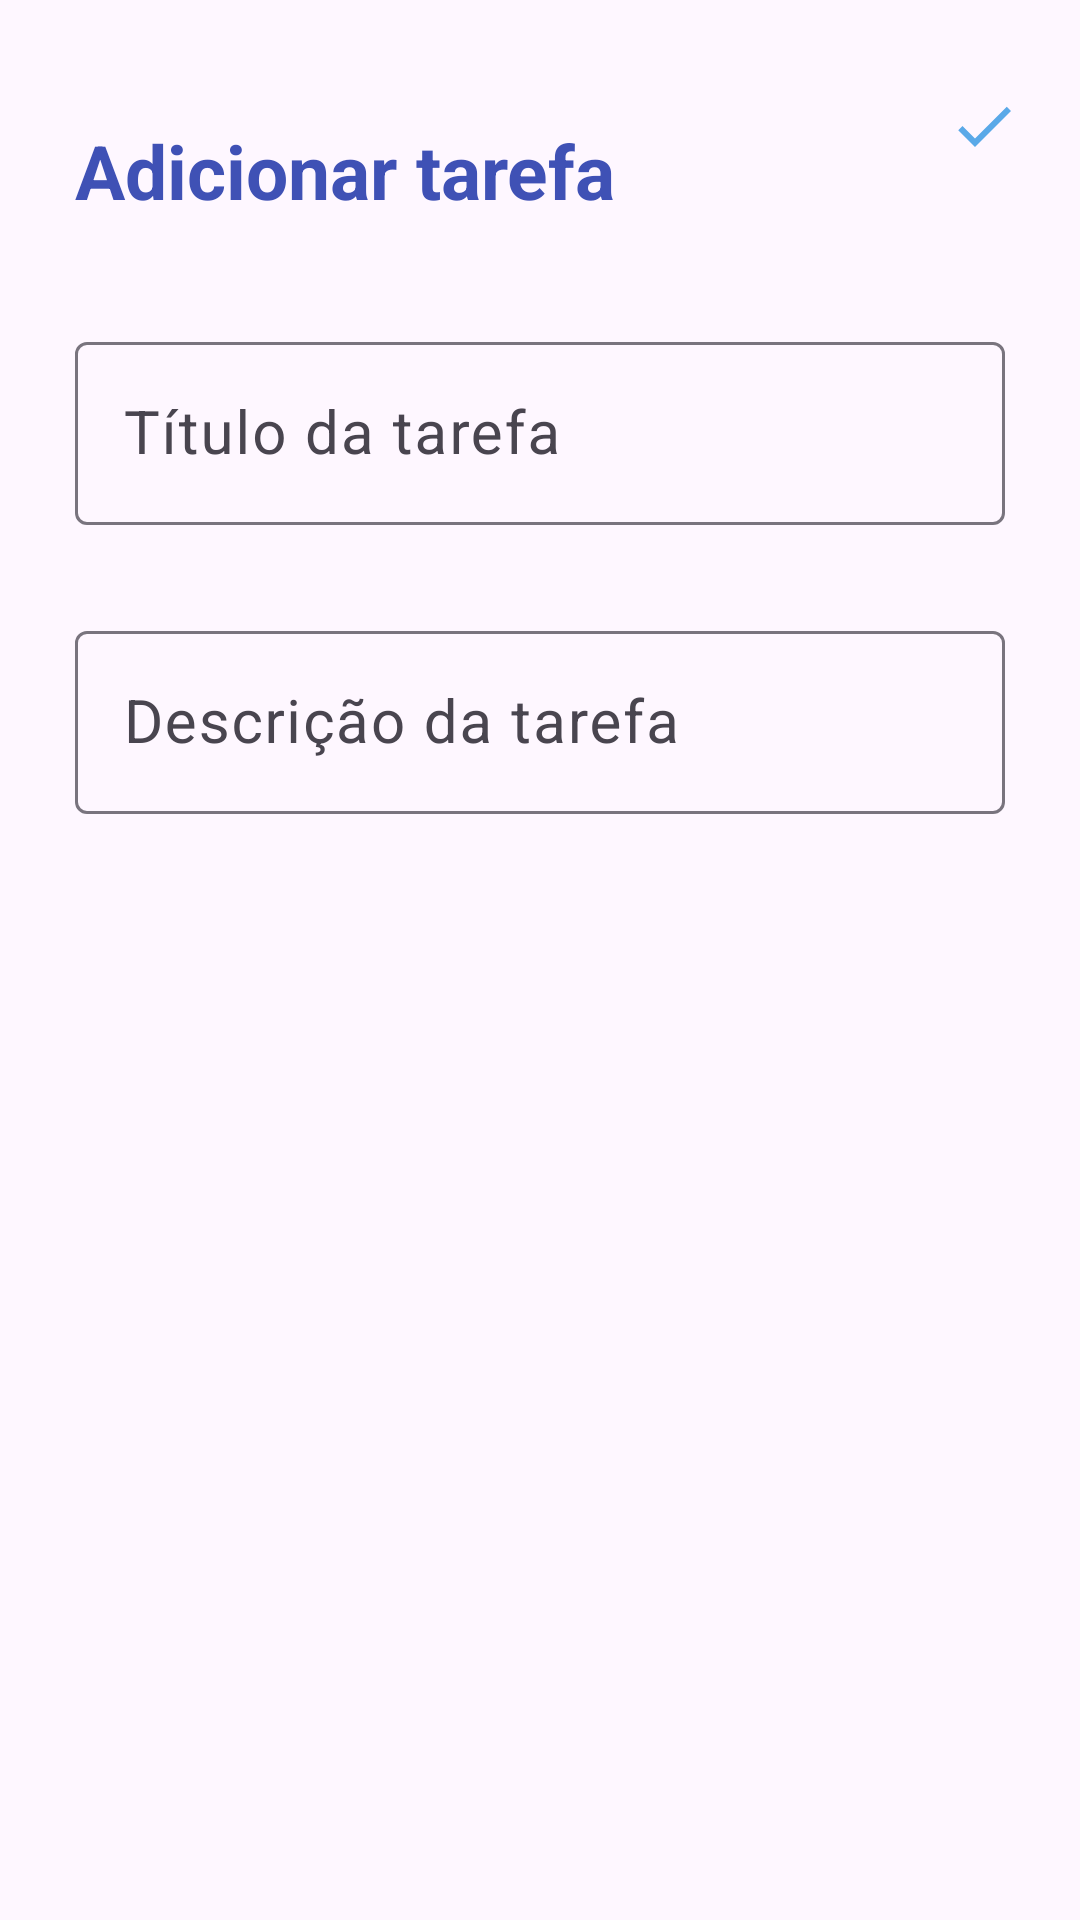

Produce the Android XML layout that renders to this screen, including the resource entries it uses.
<!-- AndroidManifest.xml: application theme Theme.MyTODOApp -->
<!-- res/layout/activity_adicionar_tarefa.xml -->
<?xml version="1.0" encoding="utf-8"?>
<RelativeLayout
    xmlns:android="http://schemas.android.com/apk/res/android"
    xmlns:app="http://schemas.android.com/apk/res-auto"
    xmlns:tools="http://schemas.android.com/tools"
    android:id="@+id/main"
    android:layout_width="match_parent"
    android:layout_height="match_parent"
    android:orientation="vertical"
    android:padding="15dp"
    tools:context=".AdicionarTarefaActivity">

   <TextView
       android:id="@+id/tktAdicionarTarefa"
       android:text="@string/tktAdicionarTarefa"
       android:textStyle="bold"
       android:layout_width="wrap_content"
       android:layout_height="wrap_content"
       android:layout_alignParentTop="true"
       android:layout_marginTop="15dp"
       android:textColor="@color/azul"
       android:textSize="25sp"
       android:padding="10dp"/>

    <ImageView
        android:id="@+id/ivSalvarTarefa"
        android:src="@drawable/ic_check"
        android:layout_alignTop="@+id/tktAdicionarTarefa"
        android:layout_alignParentEnd="true"
        android:layout_marginEnd="5dp"
        android:layout_width="wrap_content"
        android:layout_height="wrap_content"/>

    <com.google.android.material.textfield.TextInputLayout
        android:id="@+id/TILtitulo"
        android:layout_width="match_parent"
        android:layout_height="wrap_content"
        android:layout_below="@+id/tktAdicionarTarefa"
        android:layout_marginTop="15dp"
        android:padding="10dp">

        <EditText
            android:id="@+id/etTitulo"
            android:hint="@string/etTitulo"
            android:maxLines="1"
            android:textSize="20sp"
            android:layout_width="match_parent"
            android:layout_height="wrap_content"/>


    </com.google.android.material.textfield.TextInputLayout>


    <com.google.android.material.textfield.TextInputLayout
        android:layout_width="match_parent"
        android:layout_height="wrap_content"
        android:layout_below="@+id/TILtitulo"
        android:layout_marginTop="10dp"
        android:padding="10dp">

        <EditText
            android:id="@+id/edDescricao"
            android:hint="@string/edDescricao"
            android:textSize="20sp"
            android:layout_width="match_parent"
            android:layout_height="wrap_content"/>


    </com.google.android.material.textfield.TextInputLayout>

</RelativeLayout>
<!-- resources referenced by this layout -->
<resources>
  <color name="azul">#3F51B5</color>
  <!-- drawable ic_check (drawable) -->
  <vector xmlns:android="http://schemas.android.com/apk/res/android" android:height="24dp" android:tint="#5AA9E8" android:viewportHeight="24" android:viewportWidth="24" android:width="24dp">
        
      <path android:fillColor="@android:color/white" android:pathData="M9,16.17L4.83,12l-1.42,1.41L9,19 21,7l-1.41,-1.41z"/>
      
  </vector>
  <string name="edDescricao">Descrição da tarefa</string>
  <string name="etTitulo">Título da tarefa</string>
  <string name="tktAdicionarTarefa">Adicionar tarefa</string>
  <style name="Theme.MyTODOApp" parent="Base.Theme.MyTODOApp" />
  <style name="Base.Theme.MyTODOApp" parent="Theme.Material3.DayNight.NoActionBar">
          
          <item name="colorPrimary">@color/azul</item>
          <item name="colorPrimaryVariant">@color/azul</item>
          <item name="android:statusBarColor">@color/azul</item>
  
      </style>
</resources>
